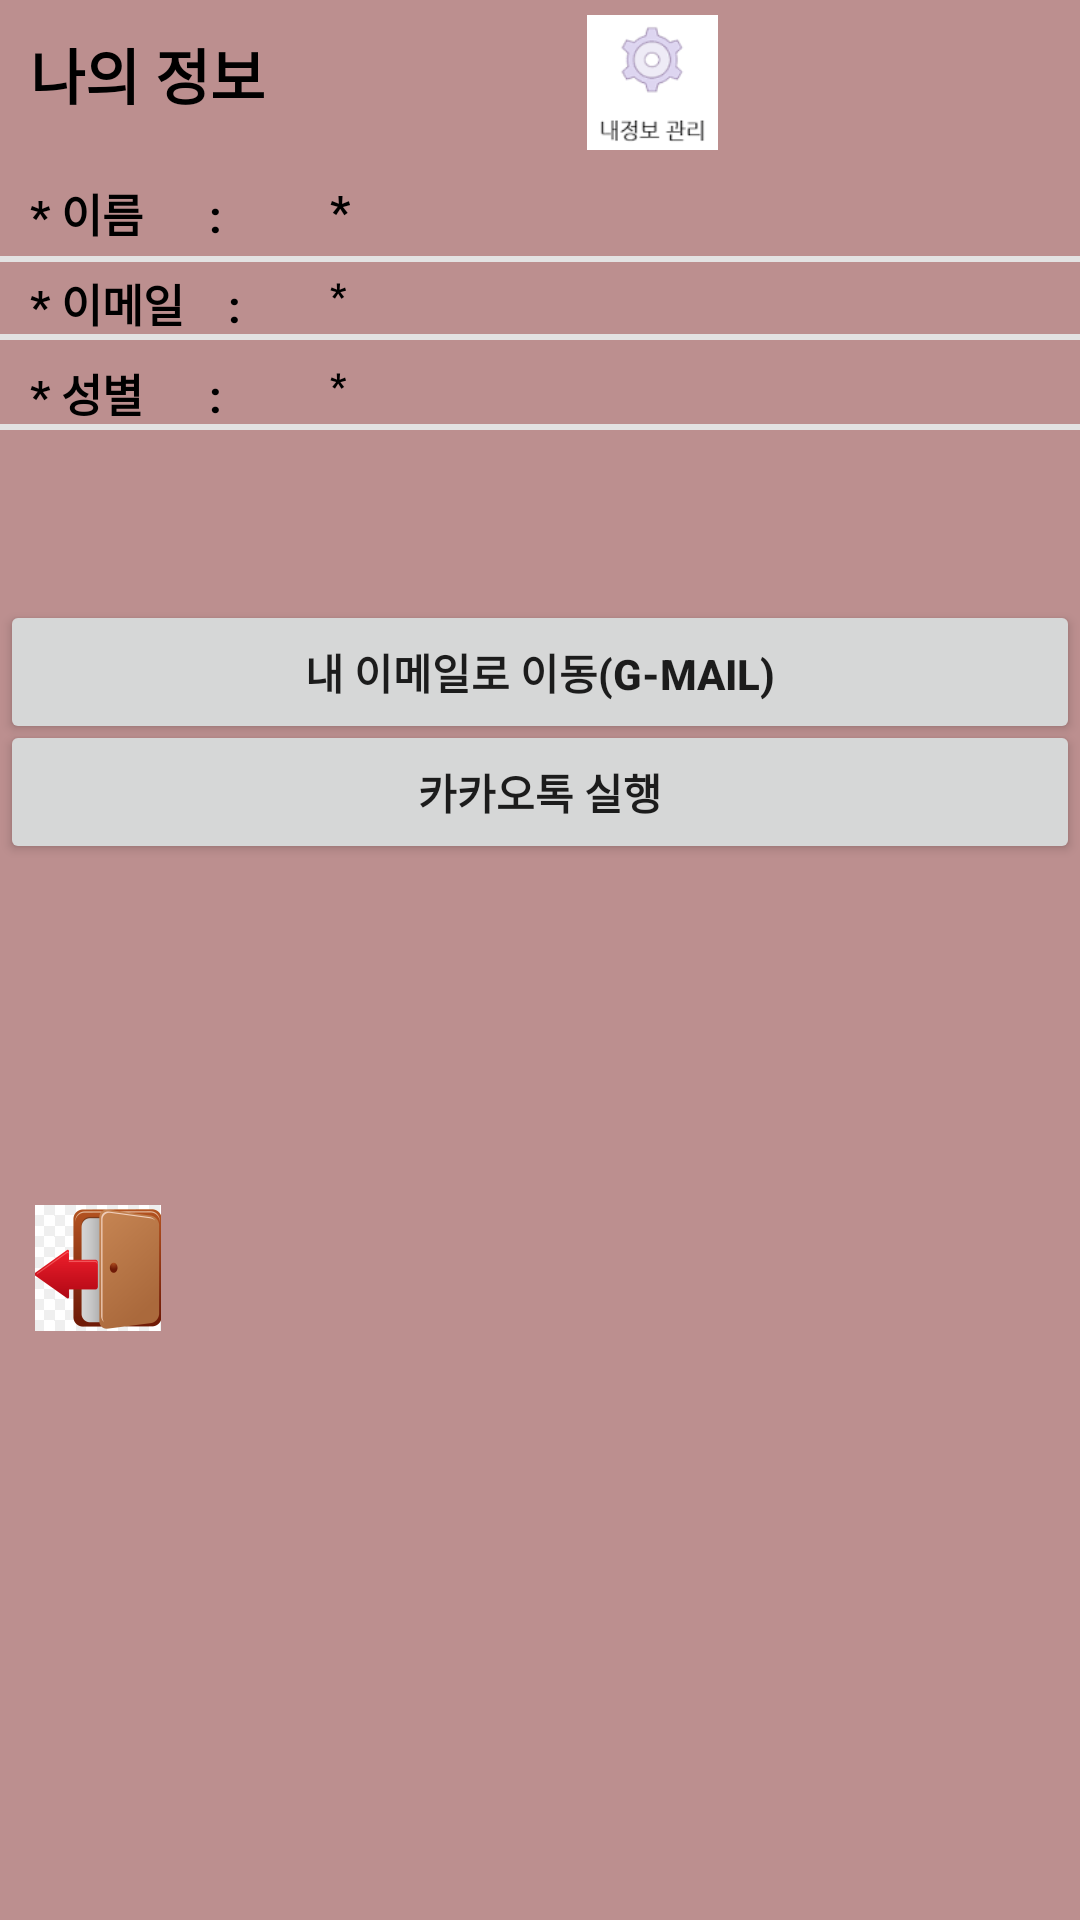

Here is an Android app screen rendered from its layout file. Give the layout XML and the strings, colors and styles it references.
<!-- AndroidManifest.xml: application theme AppTheme.NoActionBar -->
<!-- res/layout/fragment_option1.xml -->
<RelativeLayout xmlns:android="http://schemas.android.com/apk/res/android"
    xmlns:tools="http://schemas.android.com/tools"
    android:layout_width="250dp"
    android:layout_height="match_parent"
    android:background="@color/rosybrown"
    tools:context="com.example.apple.test_app.fragment.Option1Fragment">

    <ImageView
        android:layout_width="45dp"
        android:layout_height="45dp"
        android:layout_marginLeft="195dp"
        android:layout_marginTop="5dp"
        android:src="@mipmap/my_info_setting_image" />
    
    <TextView
        android:layout_width="wrap_content"
        android:layout_height="wrap_content"
        android:layout_marginLeft="10dp"
        android:layout_marginTop="10dp"
        android:text="나의 정보"
        android:textColor="@color/black_color"
        android:textSize="20dp"
        android:textStyle="bold" />

    <TextView
        android:layout_width="wrap_content"
        android:layout_height="wrap_content"
        android:layout_marginLeft="10dp"
        android:layout_marginTop="60dp"
        android:text="* 이름      : "
        android:textColor="@color/black_color"
        android:textSize="15dp"
        android:textStyle="bold" />

    <TextView
        android:id="@+id/name_textview"
        android:layout_width="wrap_content"
        android:layout_height="wrap_content"
        android:layout_marginLeft="110dp"
        android:layout_marginTop="60dp"
        android:text="*"
        android:textColor="@color/black_color"
        android:textSize="15dp"
        android:textStyle="bold" />

    <TextView
        android:layout_width="match_parent"
        android:layout_height="@dimen/line_dimen"
        android:layout_below="@+id/name_textview"
        android:layout_marginTop="5dp"
        android:background="@mipmap/line" />

    <TextView
        android:layout_width="wrap_content"
        android:layout_height="wrap_content"
        android:layout_marginLeft="10dp"
        android:layout_marginTop="90dp"
        android:text="* 이메일    : "
        android:textColor="@color/black_color"
        android:textSize="15dp"
        android:textStyle="bold" />

    <TextView
        android:id="@+id/email_textview"
        android:layout_width="wrap_content"
        android:layout_height="wrap_content"
        android:layout_marginLeft="110dp"
        android:layout_marginTop="90dp"
        android:text="*"
        android:textColor="@color/black_color"
        android:textSize="12dp"
        android:textStyle="bold" />

    <TextView
        android:layout_width="match_parent"
        android:layout_height="@dimen/line_dimen"
        android:layout_below="@+id/email_textview"
        android:layout_marginTop="5dp"
        android:background="@mipmap/line" />

    <TextView
        android:layout_width="wrap_content"
        android:layout_height="wrap_content"
        android:layout_marginLeft="10dp"
        android:layout_marginTop="120dp"
        android:text="* 성별      : "
        android:textColor="@color/black_color"
        android:textSize="15dp"
        android:textStyle="bold" />

    <TextView
        android:id="@+id/gender_textview"
        android:layout_width="wrap_content"
        android:layout_height="wrap_content"
        android:layout_marginLeft="110dp"
        android:layout_marginTop="120dp"
        android:text="*"
        android:textColor="@color/black_color"
        android:textSize="12dp"
        android:textStyle="bold" />

    <TextView
        android:layout_width="match_parent"
        android:layout_height="@dimen/line_dimen"
        android:layout_below="@+id/gender_textview"
        android:layout_marginTop="5dp"
        android:background="@mipmap/line" />

    <Button
        android:id="@+id/email_link_button"
        android:layout_width="match_parent"
        android:layout_height="wrap_content"
        android:layout_marginTop="200dp"
        android:text="내 이메일로 이동(G-Mail)"
        android:textStyle="bold" />

    <Button
        android:id="@+id/kakaotalk_link_button"
        android:layout_width="match_parent"
        android:layout_height="wrap_content"
        android:layout_marginTop="240dp"
        android:text="카카오톡 실행"
        android:textStyle="bold" />

    <ImageButton
        android:id="@+id/logout_button"
        android:layout_width="45dp"
        android:layout_height="45dp"
        android:layout_marginLeft="10dp"
        android:layout_marginTop="400dp"
        android:src="@mipmap/logout_button_image" />

</RelativeLayout>
<!-- resources referenced by this layout -->
<resources>
  <color name="black_color">#000000</color>
  <color name="rosybrown">#BC8F8F</color>
  <dimen name="line_dimen">2dp</dimen>
  <!-- mipmap line: png bitmap (mipmap-xxhdpi, 246 bytes) -->
  <!-- mipmap logout_button_image: png bitmap (mipmap-xxhdpi, 14522 bytes) -->
  <!-- mipmap my_info_setting_image: png bitmap (mipmap-xxhdpi, 10524 bytes) -->
  <style name="AppTheme.NoActionBar">
          <item name="windowActionBar">false</item>
          <item name="windowNoTitle">true</item>
      </style>
</resources>
